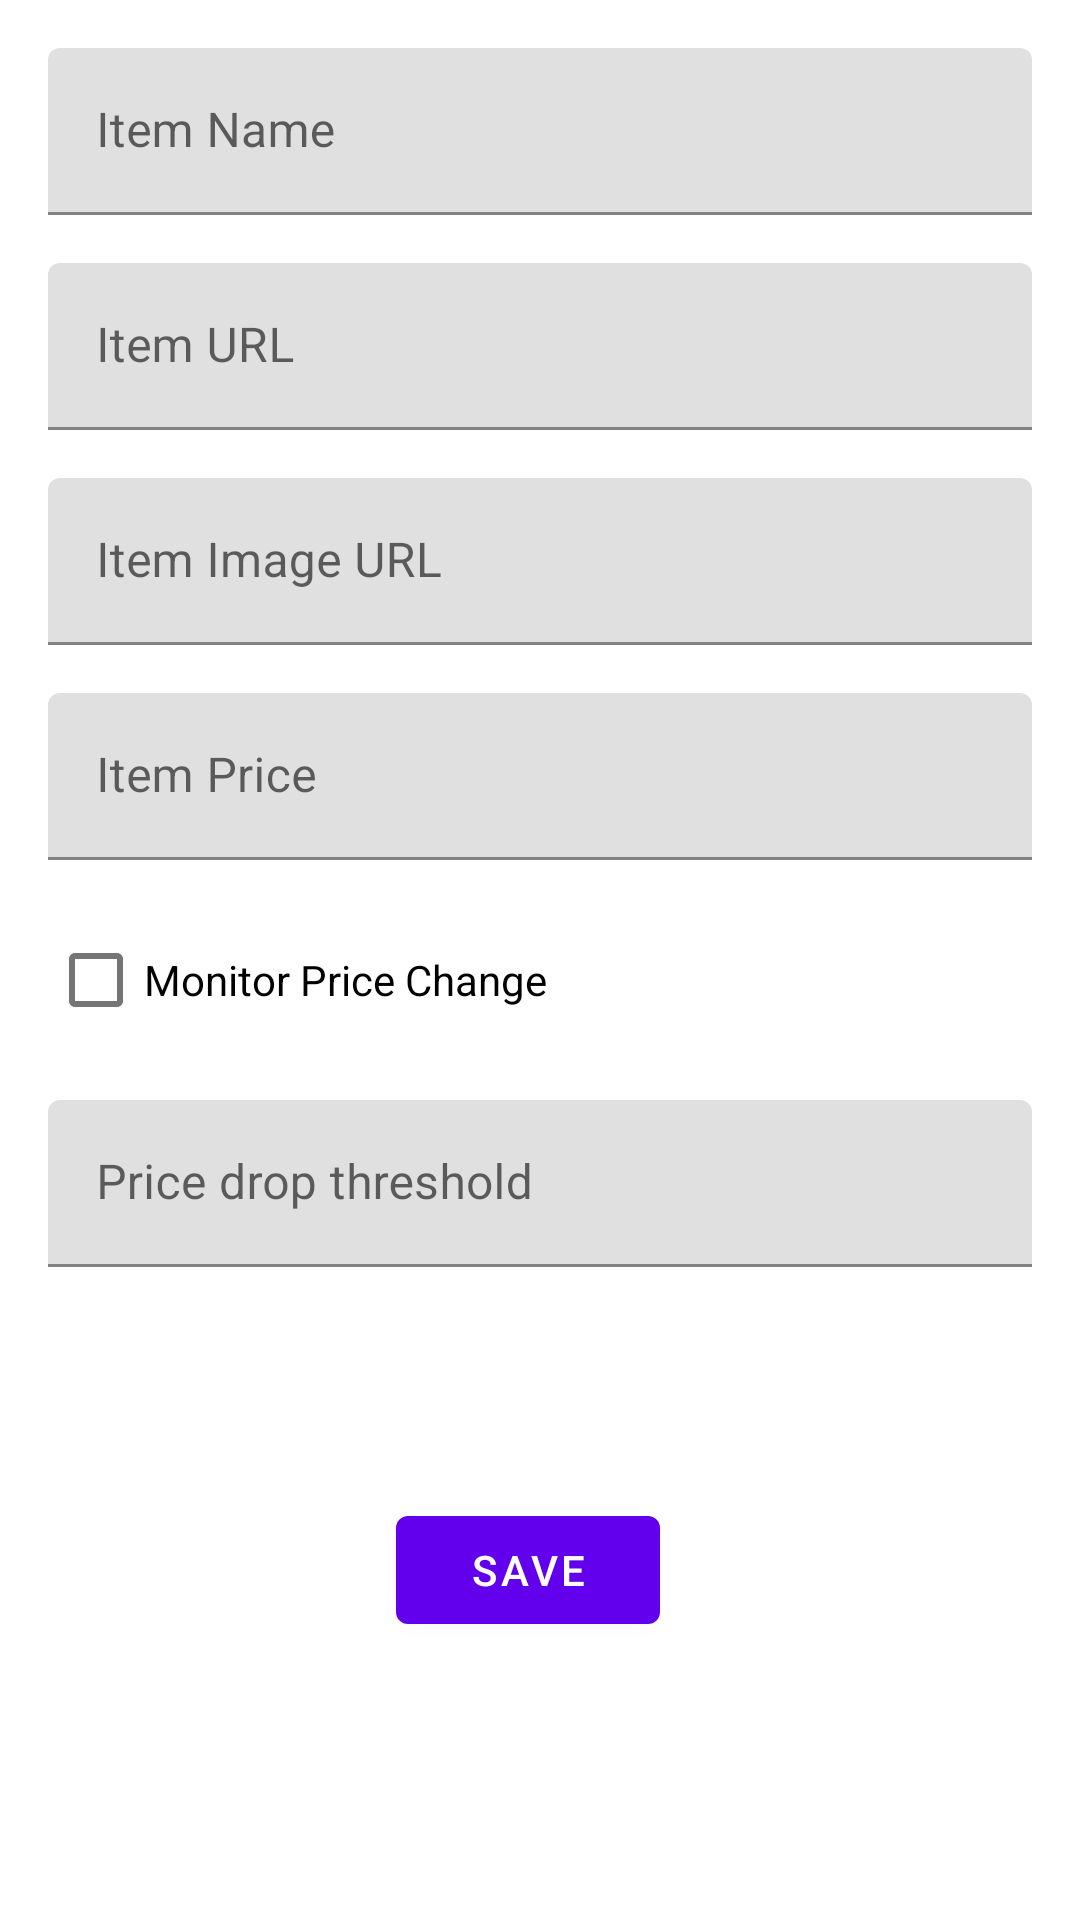

Reconstruct the res/layout file that produces this screen, plus the resources it refers to.
<!-- AndroidManifest.xml: application theme Theme.Pricify -->
<!-- res/layout/activity_add_item.xml -->
<?xml version="1.0" encoding="utf-8"?>
<androidx.constraintlayout.widget.ConstraintLayout
    xmlns:android="http://schemas.android.com/apk/res/android"
    xmlns:app="http://schemas.android.com/apk/res-auto"
    xmlns:tools="http://schemas.android.com/tools"
    android:layout_width="match_parent"
    android:layout_height="match_parent"
    tools:context=".AddItemActivity"
    android:layout_margin="16dp"
    android:padding="16dp">

    <com.google.android.material.textfield.TextInputLayout
        android:id="@+id/item_name"
        android:layout_width="match_parent"
        android:layout_height="wrap_content"
        android:hint="@string/item_name"
        app:layout_constraintStart_toStartOf="parent"
        app:layout_constraintTop_toTopOf="parent">
        <com.google.android.material.textfield.TextInputEditText
            android:id="@+id/name_input"
            android:layout_width="match_parent"
            android:layout_height="match_parent"
            android:inputType="textAutoComplete"
            android:singleLine="true" />

    </com.google.android.material.textfield.TextInputLayout>

    <com.google.android.material.textfield.TextInputLayout
        android:id="@+id/item_url"
        android:layout_width="match_parent"
        android:layout_height="wrap_content"
        android:hint="@string/item_url"
        android:layout_marginTop="16dp"
        app:layout_constraintStart_toStartOf="parent"
        app:layout_constraintTop_toBottomOf="@id/item_name">

        <com.google.android.material.textfield.TextInputEditText
            android:id="@+id/item_url_input"
            android:layout_width="match_parent"
            android:layout_height="match_parent"
            android:inputType="textAutoComplete" />

    </com.google.android.material.textfield.TextInputLayout>

    <com.google.android.material.textfield.TextInputLayout
        android:id="@+id/item_image_url"
        android:layout_width="match_parent"
        android:layout_height="wrap_content"
        android:hint="@string/item_image_url"
        android:layout_marginTop="16dp"
        app:layout_constraintStart_toStartOf="parent"
        app:layout_constraintTop_toBottomOf="@id/item_url">
        <com.google.android.material.textfield.TextInputEditText
            android:id="@+id/item_image_url_input"
            android:layout_width="match_parent"
            android:layout_height="match_parent"
            android:inputType="textAutoComplete"
            android:singleLine="true" />

    </com.google.android.material.textfield.TextInputLayout>

    <com.google.android.material.textfield.TextInputLayout
        android:id="@+id/item_price"
        android:layout_width="match_parent"
        android:layout_height="wrap_content"
        android:hint="@string/enter_price"
        android:layout_marginTop="16dp"
        app:layout_constraintStart_toStartOf="parent"
        app:layout_constraintTop_toBottomOf="@id/item_image_url">

        <com.google.android.material.textfield.TextInputEditText
            android:id="@+id/item_price_input"
            android:layout_width="match_parent"
            android:layout_height="match_parent"
            android:maxLength="5"
            android:inputType="numberDecimal" />

    </com.google.android.material.textfield.TextInputLayout>

    <com.google.android.material.checkbox.MaterialCheckBox
        android:id="@+id/checkbox"
        android:layout_width="wrap_content"
        android:layout_height="wrap_content"
        android:layout_marginTop="16dp"
        android:text="@string/monitor_price"
        app:layout_constraintStart_toStartOf="parent"
        app:layout_constraintTop_toBottomOf="@id/item_price" />

    <com.google.android.material.textfield.TextInputLayout
        android:id="@+id/item_price_drop"
        android:layout_width="match_parent"
        android:layout_height="wrap_content"
        android:hint="@string/enter_price_drop"
        android:layout_marginTop="16dp"
        app:layout_constraintStart_toStartOf="parent"
        app:layout_constraintTop_toBottomOf="@id/checkbox">

        <com.google.android.material.textfield.TextInputEditText
            android:id="@+id/price_drop_input"
            android:layout_width="match_parent"
            android:layout_height="match_parent"
            android:maxLength="5"
            android:inputType="numberDecimal" />

    </com.google.android.material.textfield.TextInputLayout>

    <LinearLayout
        android:layout_width="match_parent"
        android:layout_height="wrap_content"
        android:orientation="horizontal"
        app:layout_constraintTop_toBottomOf="@id/item_price_drop"
        app:layout_constraintBottom_toBottomOf="parent"
        app:layout_constraintStart_toStartOf="parent"
        app:layout_constraintEnd_toEndOf="parent"
        android:gravity="center">

        <com.google.android.material.button.MaterialButton
            android:id="@+id/save_btn"
            android:layout_width="wrap_content"
            android:layout_height="wrap_content"
            android:text="@string/save"
            android:layout_marginEnd="8dp" />

    </LinearLayout>

    <ProgressBar
        android:id="@+id/progressBar"
        style="?android:attr/progressBarStyleLarge"
        android:layout_width="wrap_content"
        android:layout_height="wrap_content"
        android:visibility="gone"
        app:layout_constraintTop_toTopOf="parent"
        app:layout_constraintBottom_toBottomOf="parent"
        app:layout_constraintLeft_toLeftOf="parent"
        app:layout_constraintRight_toRightOf="parent"
        />

</androidx.constraintlayout.widget.ConstraintLayout>
<!-- resources referenced by this layout -->
<resources>
  <string name="enter_price">Item Price</string>
  <string name="enter_price_drop">Price drop threshold</string>
  <string name="item_image_url">Item Image URL</string>
  <string name="item_name">Item Name</string>
  <string name="item_url">Item URL</string>
  <string name="monitor_price">Monitor Price Change</string>
  <string name="save">Save</string>
  <style name="Theme.Pricify" parent="Theme.MaterialComponents.DayNight.DarkActionBar">
          
          <item name="colorPrimary">@color/purple_500</item>
          <item name="colorPrimaryVariant">@color/purple_700</item>
          <item name="colorOnPrimary">@color/white</item>
          
          <item name="colorSecondary">@color/teal_200</item>
          <item name="colorSecondaryVariant">@color/teal_700</item>
          <item name="colorOnSecondary">@color/black</item>
          
          <item name="android:statusBarColor">?attr/colorPrimaryVariant</item>
          
      </style>
  <color name="purple_500">#FF6200EE</color>
  <color name="purple_700">#FF3700B3</color>
  <color name="white">#FFFFFFFF</color>
  <color name="teal_200">#FF03DAC5</color>
  <color name="teal_700">#FF018786</color>
  <color name="black">#FF000000</color>
</resources>
